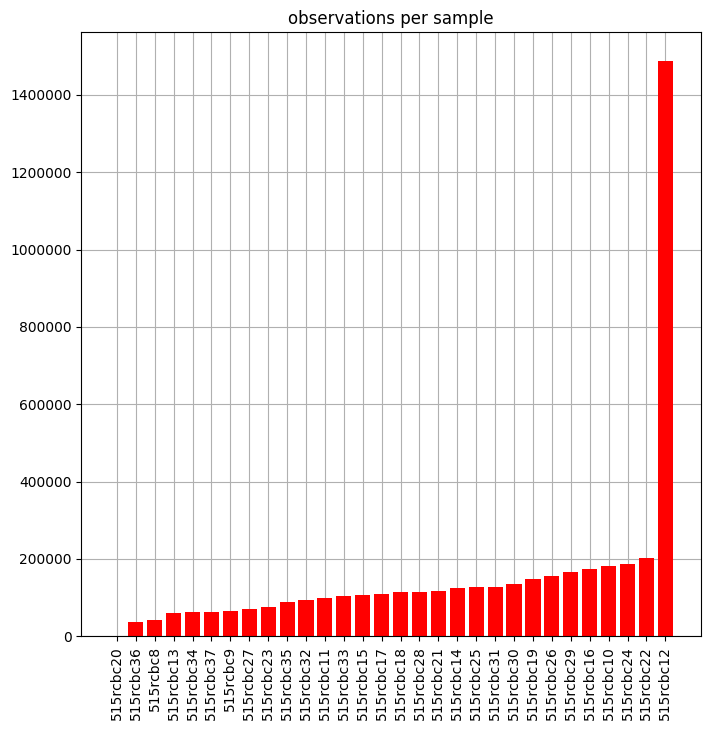

Source data for this figure (header and first rows):
#SampleID; observations
515rcbc20; 653.0
515rcbc36; 36627
515rcbc8; 42129
515rcbc13; 59695
515rcbc34; 62503
515rcbc37; 62536
515rcbc9; 66384
515rcbc27; 70785
515rcbc23; 74773
515rcbc35; 88294
515rcbc32; 92528
515rcbc11; 98308
515rcbc33; 105010
515rcbc15; 106976
515rcbc17; 108230
515rcbc18; 113519
515rcbc28; 115266
515rcbc21; 117077
515rcbc14; 124812
515rcbc25; 126539
515rcbc31; 128055
515rcbc30; 135595
515rcbc19; 147731
515rcbc26; 155816
515rcbc29; 166640
515rcbc16; 173196
515rcbc10; 182721
515rcbc24; 185865
515rcbc22; 201486
515rcbc12; 1487480
